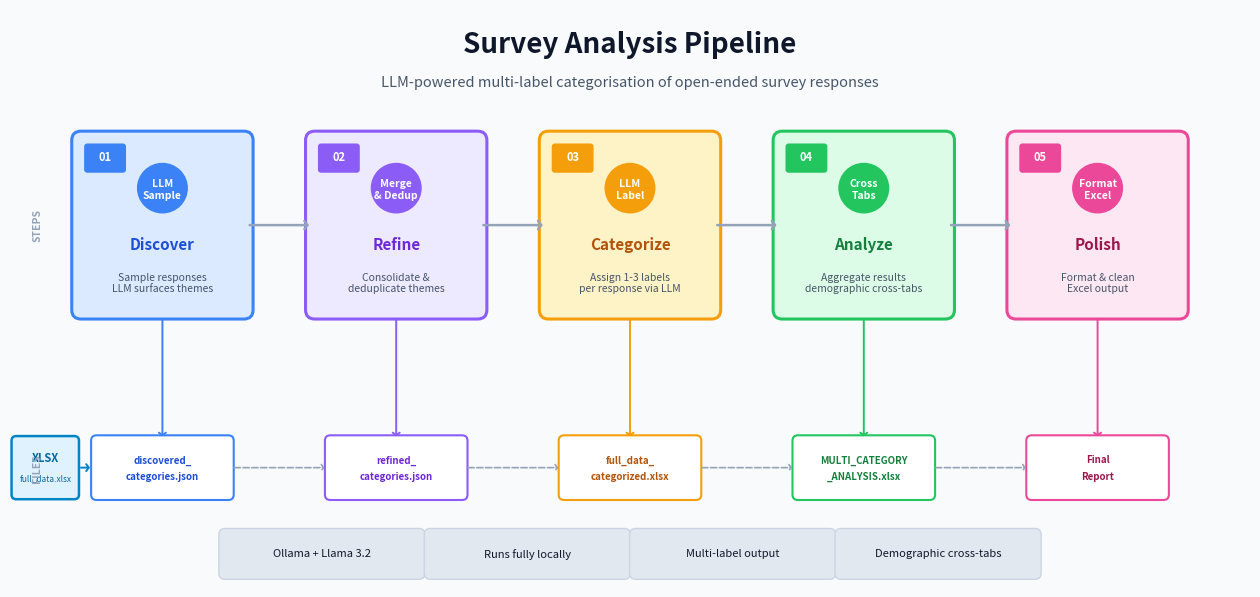

Write Python code to recreate this figure. (Note: this script raises an exception after producing the figure.)
#!/usr/bin/env python3
"""
Pipeline Overview Diagram - Enhanced two-row infographic.

Row 1: Five colour-coded pipeline steps with labels and descriptions.
Row 2: Data-file flow connecting every step.

Output: 00_Pipeline_Overview.png  (same directory as this script)
"""

import matplotlib.pyplot as plt
import matplotlib.patches as mpatches
from matplotlib.patches import FancyBboxPatch
import os

# ── Palette ──────────────────────────────────────────────────────────────────
BG        = "#f8fafc"
TEXT_DARK = "#0f172a"
TEXT_MID  = "#475569"
TEXT_LITE  = "#94a3b8"
ARROW_CLR = "#94a3b8"

STEPS = [
    {
        "num":      "01",
        "label":    "Discover",
        "icon_top": "LLM",
        "icon_bot": "Sample",
        "detail":   "Sample responses\nLLM surfaces themes",
        "color":    "#3b82f6",
        "dark":     "#1d4ed8",
        "pale":     "#dbeafe",
        "file_out": "discovered_\ncategories.json",
    },
    {
        "num":      "02",
        "label":    "Refine",
        "icon_top": "Merge",
        "icon_bot": "& Dedup",
        "detail":   "Consolidate &\ndeduplicate themes",
        "color":    "#8b5cf6",
        "dark":     "#6d28d9",
        "pale":     "#ede9fe",
        "file_out": "refined_\ncategories.json",
    },
    {
        "num":      "03",
        "label":    "Categorize",
        "icon_top": "LLM",
        "icon_bot": "Label",
        "detail":   "Assign 1-3 labels\nper response via LLM",
        "color":    "#f59e0b",
        "dark":     "#b45309",
        "pale":     "#fef3c7",
        "file_out": "full_data_\ncategorized.xlsx",
    },
    {
        "num":      "04",
        "label":    "Analyze",
        "icon_top": "Cross",
        "icon_bot": "Tabs",
        "detail":   "Aggregate results\ndemographic cross-tabs",
        "color":    "#22c55e",
        "dark":     "#15803d",
        "pale":     "#dcfce7",
        "file_out": "MULTI_CATEGORY\n_ANALYSIS.xlsx",
    },
    {
        "num":      "05",
        "label":    "Polish",
        "icon_top": "Format",
        "icon_bot": "Excel",
        "detail":   "Format & clean\nExcel output",
        "color":    "#ec4899",
        "dark":     "#9d174d",
        "pale":     "#fce7f3",
        "file_out": "Final\nReport",
    },
]

N         = len(STEPS)
FIG_W     = 16
FIG_H     = 7.5
BOX_W     = 2.1
BOX_H     = 2.2
FILE_H    = 0.7
FILE_W    = 1.7
ROW1_Y    = 3.6
ROW2_Y    = 1.2
STEP_GAP  = (FIG_W - N * BOX_W) / (N + 1)

fig, ax = plt.subplots(figsize=(FIG_W, FIG_H), dpi=150)
ax.set_xlim(0, FIG_W)
ax.set_ylim(0, FIG_H)
ax.axis("off")
fig.patch.set_facecolor(BG)
ax.set_facecolor(BG)


def txt(x, y, s, size=9, color=TEXT_DARK, weight="normal",
        ha="center", va="center", **kw):
    ax.text(x, y, s, fontsize=size, color=color, fontweight=weight,
            ha=ha, va=va, multialignment="center", **kw)


# ── Title ────────────────────────────────────────────────────────────────────
txt(FIG_W / 2, FIG_H - 0.45,
    "Survey Analysis Pipeline",
    size=20, color=TEXT_DARK, weight="bold")
txt(FIG_W / 2, FIG_H - 0.95,
    "LLM-powered multi-label categorisation of open-ended survey responses",
    size=10.5, color=TEXT_MID)

# ── Input node — fixed width, anchored at left margin ────────────────────────
IN_W  = 0.75
IN_X  = 0.08
IN_CX = IN_X + IN_W / 2
IN_CY = ROW2_Y + FILE_H / 2

in_box = FancyBboxPatch(
    (IN_X, ROW2_Y), IN_W, FILE_H,
    boxstyle="round,pad=0.06",
    facecolor="#e0f2fe", edgecolor="#0284c7", linewidth=1.8,
)
ax.add_patch(in_box)
txt(IN_CX, IN_CY + 0.12, "XLSX", size=8, color="#0369a1", weight="bold")
txt(IN_CX, IN_CY - 0.13, "full_data.xlsx", size=6, color="#0369a1")

# ── Step boxes + file-out boxes ───────────────────────────────────────────────
step_centers = []

for i, step in enumerate(STEPS):
    x0 = STEP_GAP * (i + 1) + BOX_W * i
    cx = x0 + BOX_W / 2
    step_centers.append(cx)

    # Step box
    box = FancyBboxPatch(
        (x0, ROW1_Y), BOX_W, BOX_H,
        boxstyle="round,pad=0.12",
        facecolor=step["pale"],
        edgecolor=step["color"],
        linewidth=2.2,
    )
    ax.add_patch(box)

    # Step number badge
    badge = FancyBboxPatch(
        (x0 + 0.08, ROW1_Y + BOX_H - 0.38), 0.46, 0.3,
        boxstyle="round,pad=0.04",
        facecolor=step["color"], edgecolor="none",
    )
    ax.add_patch(badge)
    txt(x0 + 0.31, ROW1_Y + BOX_H - 0.22,
        step["num"], size=8, color="white", weight="bold")

    # Icon text (two lines, centred in a coloured circle-ish area)
    circle = plt.Circle((cx, ROW1_Y + BOX_H - 0.62), 0.32,
                         color=step["color"], zorder=3)
    ax.add_patch(circle)
    txt(cx, ROW1_Y + BOX_H - 0.56, step["icon_top"],
        size=7.5, color="white", weight="bold", zorder=4)
    txt(cx, ROW1_Y + BOX_H - 0.72, step["icon_bot"],
        size=7.5, color="white", weight="bold", zorder=4)

    # Step label
    txt(cx, ROW1_Y + 0.85, step["label"],
        size=11, color=step["dark"], weight="bold")

    # Detail
    txt(cx, ROW1_Y + 0.35, step["detail"],
        size=7.5, color=TEXT_MID)

    # Vertical connector: step box -> file row
    ax.annotate(
        "", xy=(cx, ROW2_Y + FILE_H + 0.02),
        xytext=(cx, ROW1_Y - 0.08),
        arrowprops=dict(
            arrowstyle="->,head_width=0.25,head_length=0.18",
            color=step["color"], lw=1.4,
        ),
    )

    # File-out box
    fx0  = cx - FILE_W / 2
    fbox = FancyBboxPatch(
        (fx0, ROW2_Y), FILE_W, FILE_H,
        boxstyle="round,pad=0.07",
        facecolor="white",
        edgecolor=step["color"],
        linewidth=1.5,
    )
    ax.add_patch(fbox)
    txt(cx, ROW2_Y + FILE_H / 2 + 0.10, step["file_out"].split("\n")[0],
        size=7, color=step["dark"], weight="bold")
    if "\n" in step["file_out"]:
        txt(cx, ROW2_Y + FILE_H / 2 - 0.12, step["file_out"].split("\n")[1],
            size=7, color=step["dark"], weight="bold")

# ── Horizontal arrows between step boxes ─────────────────────────────────────
for i in range(N - 1):
    x_start = STEP_GAP * (i + 1) + BOX_W * (i + 1)
    x_end   = STEP_GAP * (i + 2) + BOX_W * (i + 1)
    mid_y   = ROW1_Y + BOX_H / 2
    ax.annotate(
        "", xy=(x_end - 0.04, mid_y),
        xytext=(x_start + 0.04, mid_y),
        arrowprops=dict(
            arrowstyle="->,head_width=0.3,head_length=0.22",
            color=ARROW_CLR, lw=1.8,
        ),
    )

# ── Arrow: input node -> step-1 file box ────────────────────────────────────
ax.annotate(
    "", xy=(step_centers[0] - FILE_W / 2 - 0.05, ROW2_Y + FILE_H / 2),
    xytext=(IN_X + IN_W + 0.05, ROW2_Y + FILE_H / 2),
    arrowprops=dict(
        arrowstyle="->,head_width=0.25,head_length=0.18",
        color="#0284c7", lw=1.4,
    ),
)

# ── Horizontal dashed arrows between file-out boxes ───────────────────────────
for i in range(N - 1):
    x_start = step_centers[i]     + FILE_W / 2
    x_end   = step_centers[i + 1] - FILE_W / 2
    mid_y   = ROW2_Y + FILE_H / 2
    ax.annotate(
        "", xy=(x_end - 0.04, mid_y),
        xytext=(x_start + 0.04, mid_y),
        arrowprops=dict(
            arrowstyle="->,head_width=0.22,head_length=0.15",
            color=ARROW_CLR, lw=1.2,
            linestyle="dashed",
        ),
    )

# ── Row labels ────────────────────────────────────────────────────────────────
txt(0.35, ROW1_Y + BOX_H / 2, "STEPS", size=7.5, color=TEXT_LITE,
    weight="bold", rotation=90)
txt(0.35, ROW2_Y + FILE_H / 2, "FILES", size=7.5, color=TEXT_LITE,
    weight="bold", rotation=90)

# ── Tech badges at the bottom ─────────────────────────────────────────────────
BADGES = [
    "Ollama + Llama 3.2",
    "Runs fully locally",
    "Multi-label output",
    "Demographic cross-tabs",
]
badge_w     = 2.5
badge_total = len(BADGES) * badge_w + (len(BADGES) - 1) * 0.15
bx = (FIG_W - badge_total) / 2
by = 0.18
for label in BADGES:
    b = FancyBboxPatch(
        (bx, by), badge_w, 0.5,
        boxstyle="round,pad=0.08",
        facecolor="#e2e8f0", edgecolor="#cbd5e1", linewidth=1,
    )
    ax.add_patch(b)
    txt(bx + badge_w / 2, by + 0.25, label, size=8, color=TEXT_DARK)
    bx += badge_w + 0.15

# ── Save ──────────────────────────────────────────────────────────────────────
out_dir  = os.path.dirname(os.path.abspath(__file__))
out_path = os.path.join(out_dir, "00_Pipeline_Overview.png")
plt.tight_layout(pad=0.3)
plt.savefig(out_path, dpi=150, facecolor=BG, bbox_inches="tight", pad_inches=0.25)
print(f"Saved: {out_path}")
plt.close()
